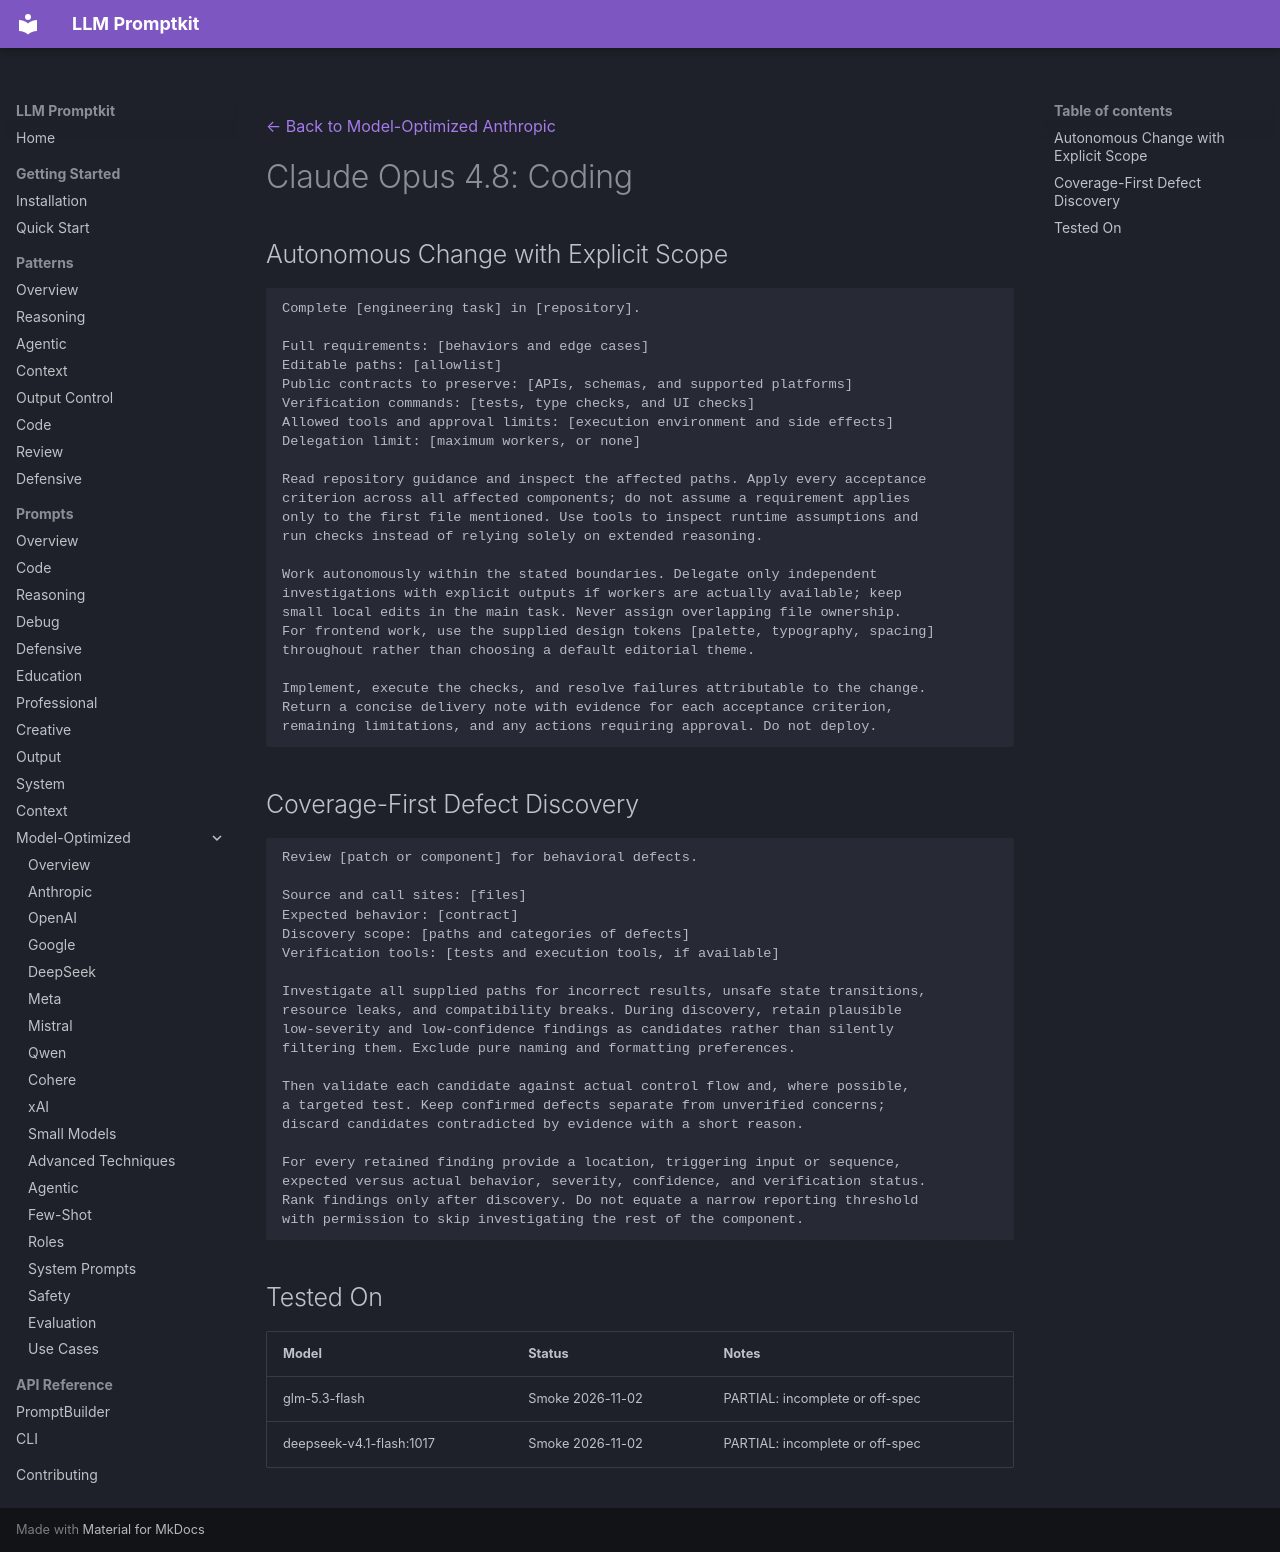

repository: Petsku01/promptkit · page: prompts/model-optimized/anthropic/claude-opus-4.8-coding/index.html · generator: mkdocs

---
category: "model-optimized"
title: "Claude Opus 4.8: Coding"
subcategory: "anthropic"
model: "claude-opus-4.8"
source: "promptkit-authored"
---
[← Back to Model-Optimized Anthropic](../index.md)

# Claude Opus 4.8: Coding

## Autonomous Change with Explicit Scope
```
Complete [engineering task] in [repository].

Full requirements: [behaviors and edge cases]
Editable paths: [allowlist]
Public contracts to preserve: [APIs, schemas, and supported platforms]
Verification commands: [tests, type checks, and UI checks]
Allowed tools and approval limits: [execution environment and side effects]
Delegation limit: [maximum workers, or none]

Read repository guidance and inspect the affected paths. Apply every acceptance
criterion across all affected components; do not assume a requirement applies
only to the first file mentioned. Use tools to inspect runtime assumptions and
run checks instead of relying solely on extended reasoning.

Work autonomously within the stated boundaries. Delegate only independent
investigations with explicit outputs if workers are actually available; keep
small local edits in the main task. Never assign overlapping file ownership.
For frontend work, use the supplied design tokens [palette, typography, spacing]
throughout rather than choosing a default editorial theme.

Implement, execute the checks, and resolve failures attributable to the change.
Return a concise delivery note with evidence for each acceptance criterion,
remaining limitations, and any actions requiring approval. Do not deploy.
```

## Coverage-First Defect Discovery
```
Review [patch or component] for behavioral defects.

Source and call sites: [files]
Expected behavior: [contract]
Discovery scope: [paths and categories of defects]
Verification tools: [tests and execution tools, if available]

Investigate all supplied paths for incorrect results, unsafe state transitions,
resource leaks, and compatibility breaks. During discovery, retain plausible
low-severity and low-confidence findings as candidates rather than silently
filtering them. Exclude pure naming and formatting preferences.

Then validate each candidate against actual control flow and, where possible,
a targeted test. Keep confirmed defects separate from unverified concerns;
discard candidates contradicted by evidence with a short reason.

For every retained finding provide a location, triggering input or sequence,
expected versus actual behavior, severity, confidence, and verification status.
Rank findings only after discovery. Do not equate a narrow reporting threshold
with permission to skip investigating the rest of the component.
```

## Tested On

| Model | Status | Notes |
|-------|--------|-------|
| glm-5.3-flash | Smoke 2026-11-02 | PARTIAL: incomplete or off-spec |
| deepseek-v4.1-flash:1017 | Smoke 2026-11-02 | PARTIAL: incomplete or off-spec |
